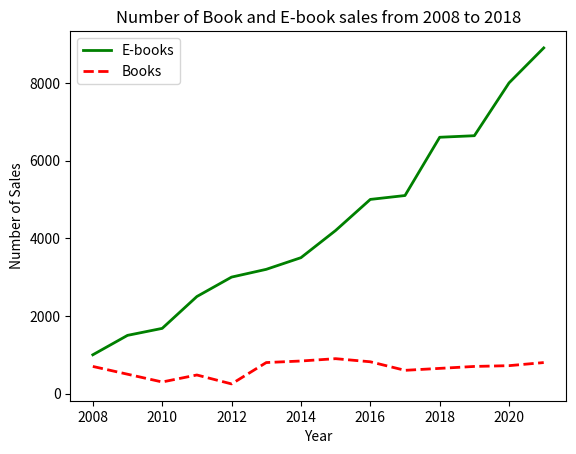

Reproduce this figure in Python.
import matplotlib.pyplot as plt

year = [2008, 2009, 2010, 2011, 2012,2013,2014,2015,2016,2017, 2018, 2019,2020, 2021 ]

#Not based on real data; just numbers I came up with for fun
num_book_sales= [700, 500, 300, 480, 250, 800, 840, 900, 820, 600, 650, 700, 720, 800] 
num_ebook_sales = [1000,1500, 1680, 2500, 3000, 3200, 3500, 4200, 5000, 5100, 6600, 6640, 8000, 8900] 
plt.plot(year, num_ebook_sales, 'g-', linewidth=2, label='E-books')
plt.plot(year, num_book_sales, 'r--', linewidth=2, label='Books')
plt.xlabel('Year')
plt.ylabel('Number of Sales')
plt.title('Number of Book and E-book sales from 2008 to 2018')
plt.legend()
plt.show()
